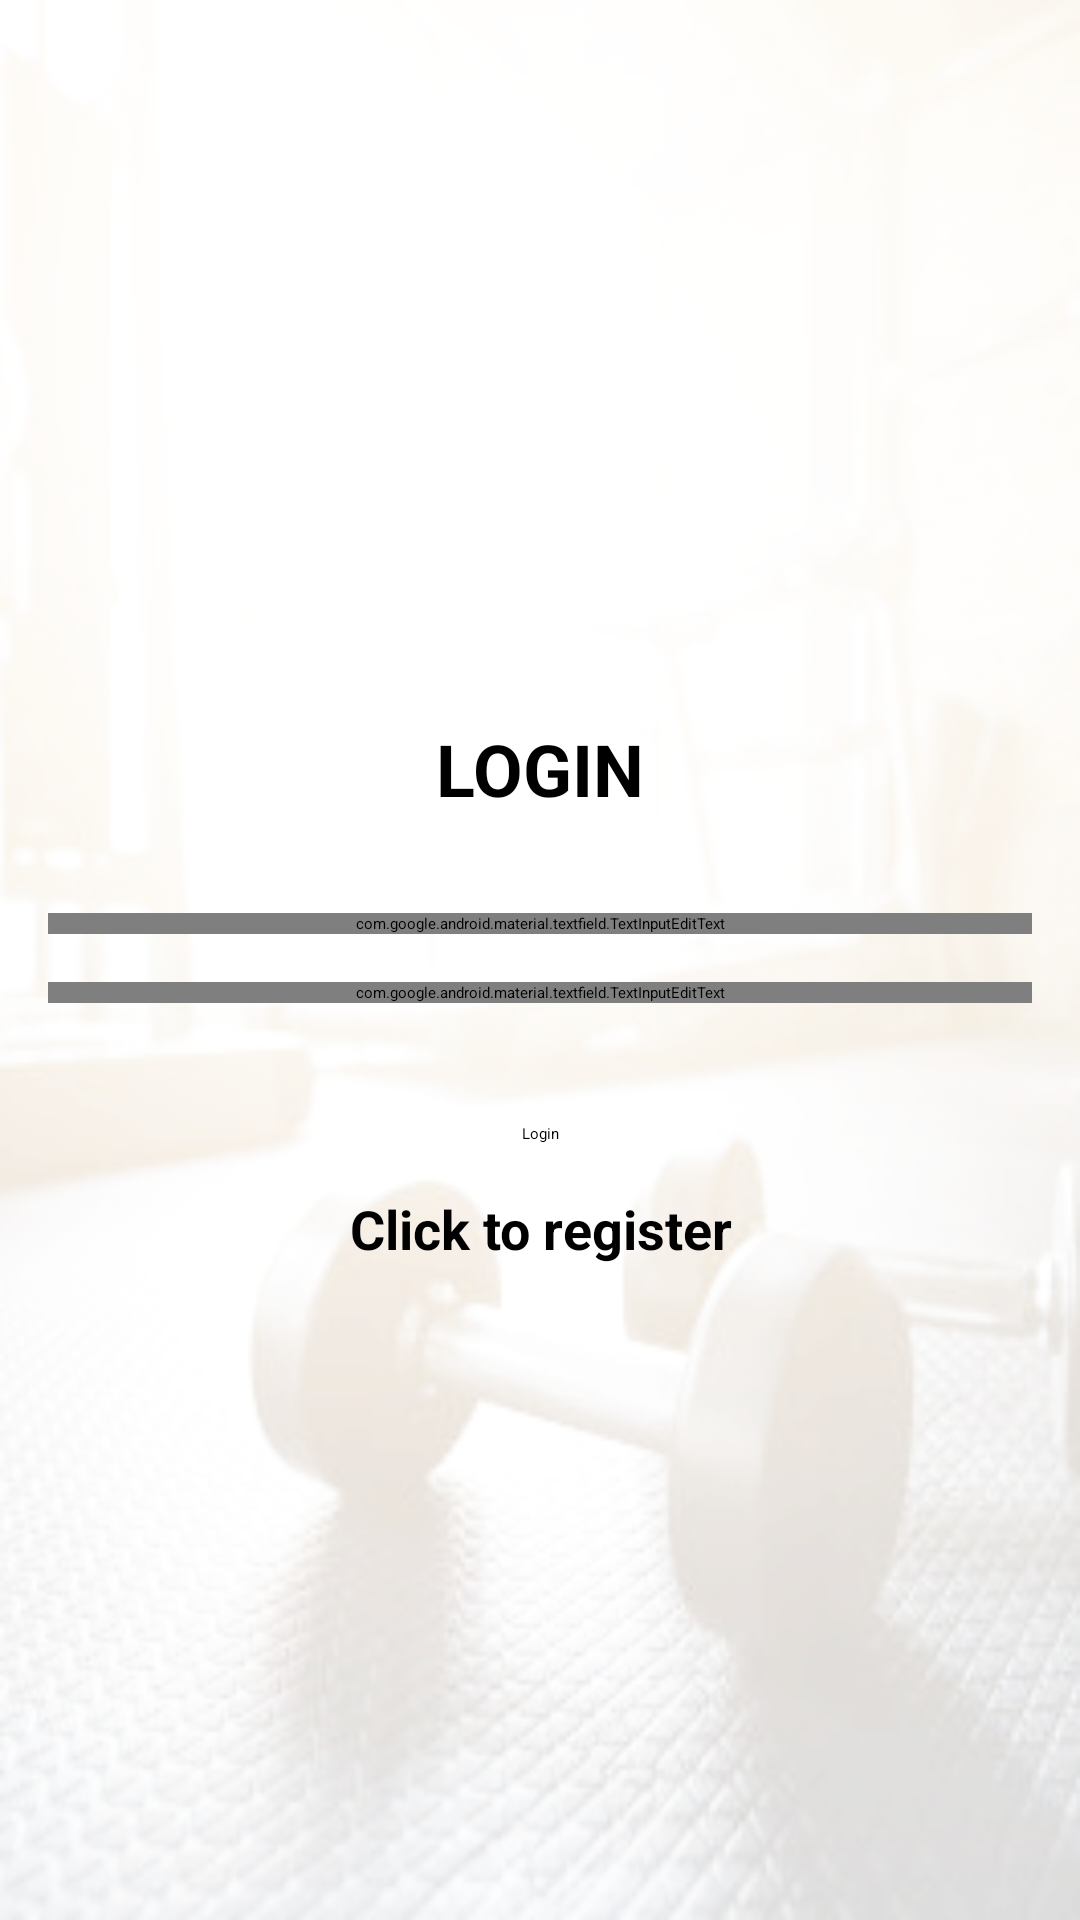

Produce the Android XML layout that renders to this screen, including the resource entries it uses.
<!-- AndroidManifest.xml: application theme Theme.FitnessApp -->
<!-- res/layout/activity_login.xml -->
<?xml version="1.0" encoding="utf-8"?>
<androidx.constraintlayout.widget.ConstraintLayout xmlns:android="http://schemas.android.com/apk/res/android"
    xmlns:app="http://schemas.android.com/apk/res-auto"
    xmlns:tools="http://schemas.android.com/tools"
    android:layout_width="match_parent"
    android:layout_height="match_parent"
    tools:context=".LoginActivity"
    android:background="@drawable/background">

    <TextView
        android:id="@+id/textView"
        android:layout_width="wrap_content"
        android:layout_height="wrap_content"
        android:layout_marginTop="240dp"
        android:text="@string/login"
        android:textAllCaps="true"
        android:textSize="24sp"
        android:textStyle="bold"
        app:layout_constraintEnd_toEndOf="parent"
        app:layout_constraintStart_toStartOf="parent"
        app:layout_constraintTop_toTopOf="parent"
        android:textColor="@color/black"/>

    <com.google.android.material.textfield.TextInputEditText
        android:id="@+id/email"
        android:layout_width="match_parent"
        android:layout_height="wrap_content"
        android:layout_marginStart="16dp"
        android:layout_marginTop="32dp"
        android:layout_marginEnd="16dp"
        app:layout_constraintEnd_toEndOf="parent"
        app:layout_constraintStart_toStartOf="parent"
        app:layout_constraintTop_toBottomOf="@+id/textView"
        android:hint="@string/email"/>

    <com.google.android.material.textfield.TextInputEditText
        android:id="@+id/password"
        android:layout_width="match_parent"
        android:layout_height="wrap_content"
        android:layout_marginStart="16dp"
        android:layout_marginTop="16dp"
        android:layout_marginEnd="16dp"
        android:hint="@string/password"
        app:layout_constraintEnd_toEndOf="@+id/email"
        app:layout_constraintStart_toStartOf="@+id/email"
        app:layout_constraintTop_toBottomOf="@+id/email"
        android:inputType="textPassword"/>

    <ProgressBar
        android:id="@+id/progressBar"
        android:layout_width="wrap_content"
        android:layout_height="wrap_content"
        android:visibility="gone"
        app:layout_constraintEnd_toEndOf="@+id/password"
        app:layout_constraintStart_toStartOf="@+id/password"
        app:layout_constraintTop_toBottomOf="@+id/password" />

    <Button
        android:id="@+id/btnLogin"
        android:layout_width="wrap_content"
        android:layout_height="wrap_content"
        android:layout_marginTop="40dp"
        android:text="@string/login"
        app:layout_constraintEnd_toEndOf="@+id/password"
        app:layout_constraintStart_toStartOf="@+id/password"
        app:layout_constraintTop_toBottomOf="@+id/password" />

    <TextView
        android:id="@+id/registerNow"
        android:layout_width="match_parent"
        android:layout_height="wrap_content"
        android:layout_marginStart="16dp"
        android:layout_marginTop="16dp"
        android:layout_marginEnd="16dp"
        android:text="@string/click_to_register"
        android:textSize="18sp"
        android:textStyle="bold"
        app:layout_constraintEnd_toEndOf="@+id/password"
        app:layout_constraintStart_toStartOf="@+id/password"
        app:layout_constraintTop_toBottomOf="@+id/btnLogin"
        android:gravity="center"/>

</androidx.constraintlayout.widget.ConstraintLayout>
<!-- resources referenced by this layout -->
<resources>
  <!-- drawable background: png bitmap (drawable, 86890 bytes) -->
  <string name="click_to_register">Click to register</string>
  <string name="email">Email</string>
  <string name="login">Login</string>
  <string name="password">password</string>
  <style name="Theme.FitnessApp" parent="Theme.MaterialComponents.DayNight.NoActionBar">
          
          <item name="colorPrimary">@color/purple_200</item>
          <item name="colorPrimaryVariant">@color/purple_700</item>
          <item name="colorOnPrimary">@color/black</item>
          
          <item name="colorSecondary">@color/teal_200</item>
          <item name="colorSecondaryVariant">@color/teal_200</item>
          <item name="colorOnSecondary">@color/black</item>
          
          <item name="android:statusBarColor">?attr/colorPrimaryVariant</item>
          
  
      </style>
  <!-- not gathered from this repository: default colours our renderer supplied (Android Studio template values) -->
  <color name="purple_200">#FFBB86FC</color>
  <color name="purple_700">#FF3700B3</color>
  <color name="teal_200">#FF03DAC5</color>
  <color name="black">#FF000000</color>
</resources>
